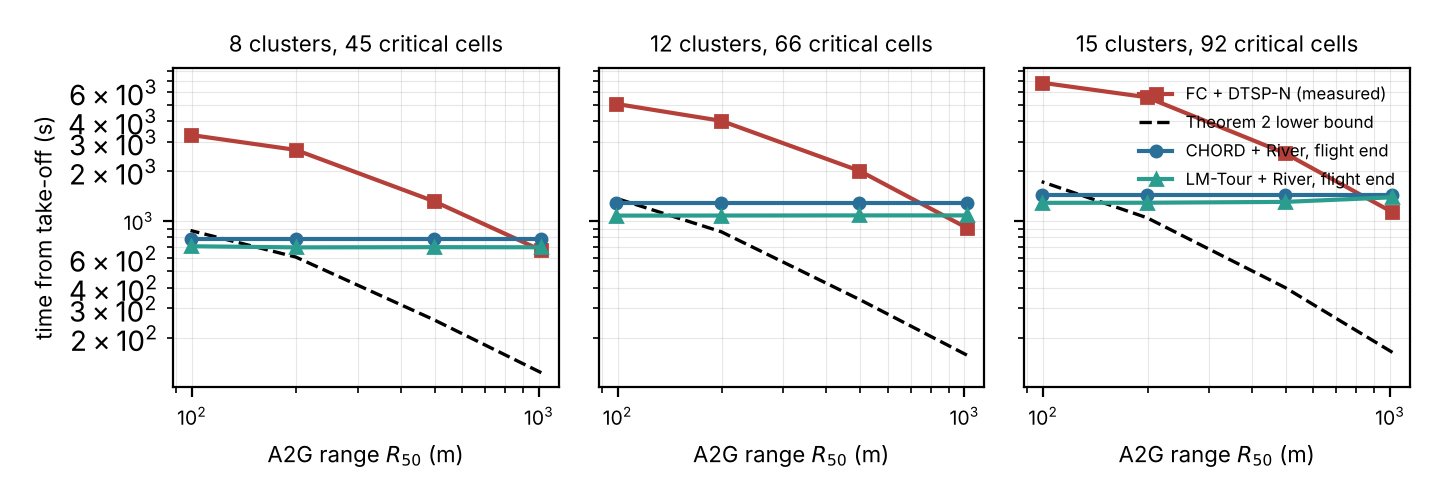

The data file committed next to this chart (first rows):
map, env, R50, ncrit, pbar_min, LB, D, S, FC, CHORD_fly, LM_fly, CHORD_ready, LM_ready
k8-s1, open, 1016, 45, 1.0, 123, 1850, 3, 669, 784, 698, 360, 302
k8-s1, r500, 498, 45, 1.0, 256, 950, 7, 1320, 784, 699, 402, 337
k8-s1, r200, 199, 45, 1.0, 610, 450, 17, 2687, 784, 697, 436, 375
k8-s1, r100, 99, 45, 1.0, 880, 350, 21, 3305, 784, 708, 452, 389
k12-s1, open, 1016, 66, 1.0, 157, 1800, 3, 913, 1292, 1085, 566, 473
k12-s1, r500, 498, 66, 1.0, 339, 950, 8, 2011, 1292, 1085, 603, 504
k12-s1, r200, 199, 66, 1.0, 865, 450, 26, 4016, 1292, 1083, 638, 543
k12-s1, r100, 99, 66, 1.0, 1375, 350, 34, 5078, 1292, 1082, 655, 552
k16-s1, open, 1016, 92, 1.0, 163, 1800, 5, 1134, 1437, 1394, 701, 612
k16-s1, r500, 498, 92, 1.0, 400, 950, 11, 2563, 1437, 1308, 747, 657
k16-s1, r200, 199, 92, 1.0, 1051, 500, 27, 5567, 1437, 1293, 778, 694
k16-s1, r100, 99, 92, 1.0, 1731, 350, 43, 6808, 1437, 1291, 796, 704
